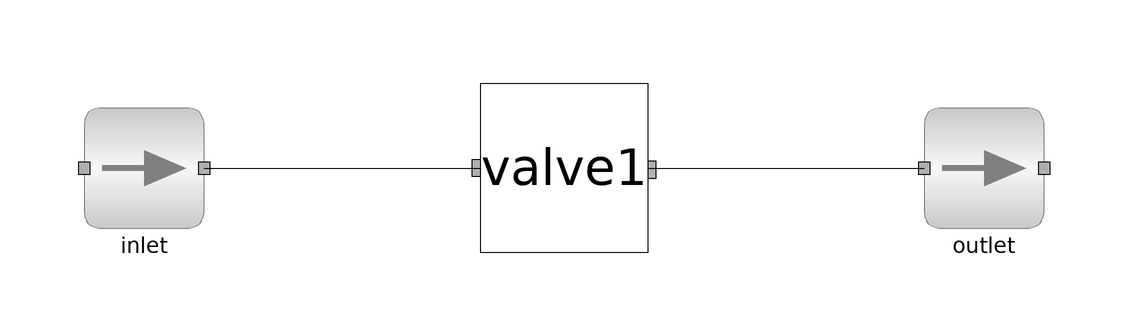

Above is the diagram view of the following Modelica model: its components placed by their Placement annotations and its connect equations drawn as lines.

model valve
    import data = Simulator.Files.Chemsep_Database;
    //instantiation of chemsep database
    parameter data.Methanol meth;
    //instantiation of methanol
    parameter data.Ethanol eth;
    //instantiation of ethanol
    parameter data.Water wat;
    //instantiation of water
    parameter Integer NOC = 3;
    parameter data.General_Properties comp[NOC] = {meth, eth, wat};
    Simulator.Unit_Operations.Valve valve1(NOC = NOC, comp = comp) annotation(
      Placement(visible = true, transformation(origin = {-4, 4}, extent = {{-14, -14}, {14, 14}}, rotation = 0)));
    ms inlet(NOC = NOC, comp = comp) annotation(
      Placement(visible = true, transformation(origin = {-74, 4}, extent = {{-10, -10}, {10, 10}}, rotation = 0)));
    ms outlet(NOC = NOC, comp = comp, T(start = 352), compMolFrac(start = {{0.33, 0.33, 0.34}, {0.26, 0.32, 0.40}, {0.47, 0.34, 0.18}})) annotation(
      Placement(visible = true, transformation(origin = {66, 4}, extent = {{-10, -10}, {10, 10}}, rotation = 0)));
  equation
  connect(valve1.outlet, outlet.inlet) annotation(
      Line(points = {{10, 4}, {56, 4}}));
  connect(inlet.outlet, valve1.inlet) annotation(
      Line(points = {{-64, 4}, {-18, 4}}));
    inlet.compMolFrac[1, :] = {0.33, 0.33, 0.34};
//mixture molar composition
    inlet.P = 202650;
//input pressure
    valve1.pressDrop = 101325;
//Pressure Drop
    inlet.T = 372;
//input temperature
    inlet.totMolFlo[1] = 100;
//input molar flow
  end valve;